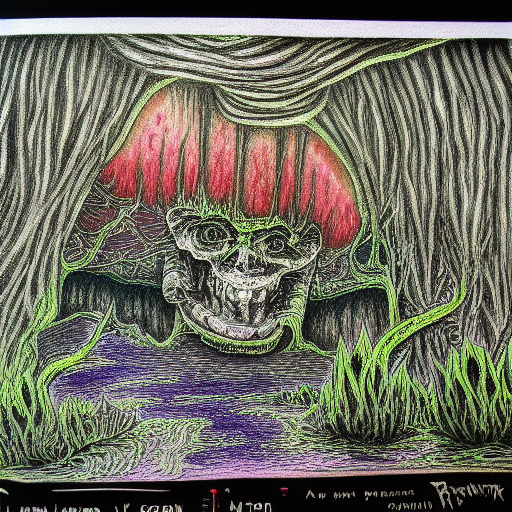
Generation parameters embedded in this image by AUTOMATIC1111 Stable Diffusion web UI or a fork of it (Forge, ...) (PNG 'parameters' text chunk):
A horror drawing of a deep underground environment. Colored pencil drawing. Ink pen drawing. Maximum of 8 colors used. In Blaymon style.
Steps: 35, Sampler: Euler a, CFG scale: 7, Seed: 512495051, Size: 512x512, Model hash: 3b3ea8f6e6, Model: 2023-01-22T13-23-00_blaymon_29_training_images_2000_max_training_steps_blaymon_token_pokemon_class_word, Batch size: 4, Batch pos: 1